Image classification data set "DATASETS_ORGANIZED" (louieesss/Capstone on GitHub). Class labels (3): not pollinated, pollinated, pollinating.

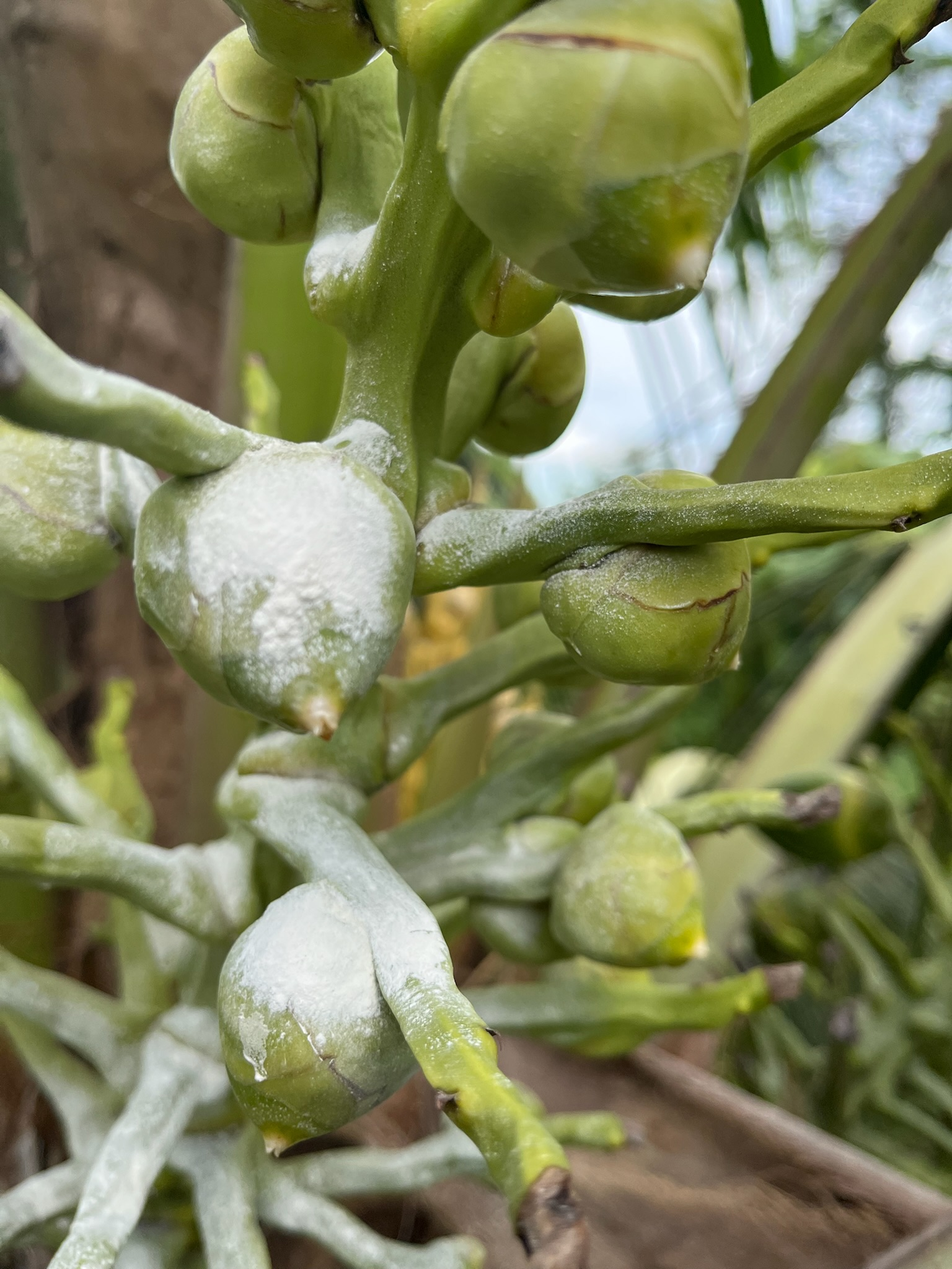
Label: pollinating

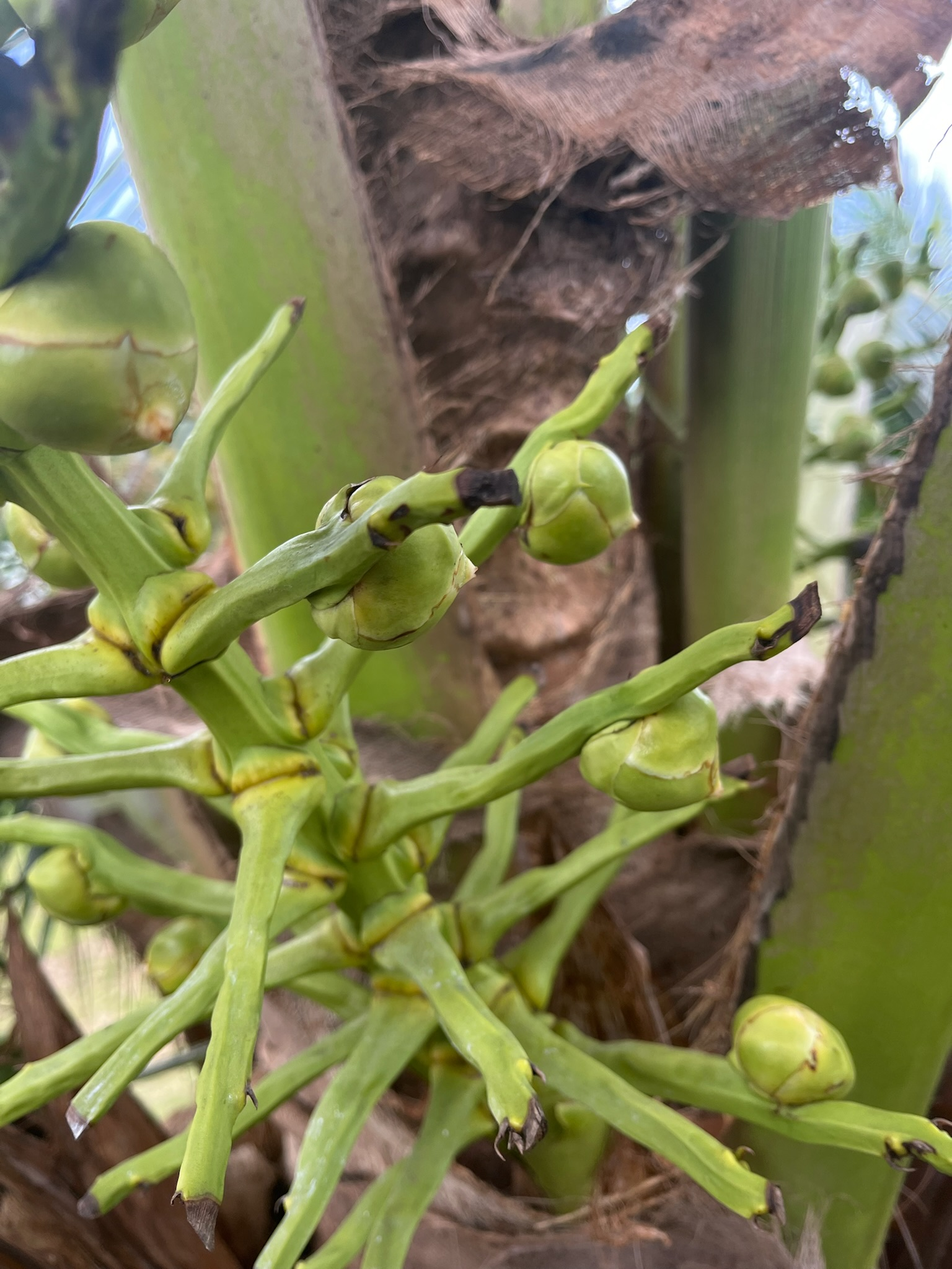
Label: pollinating

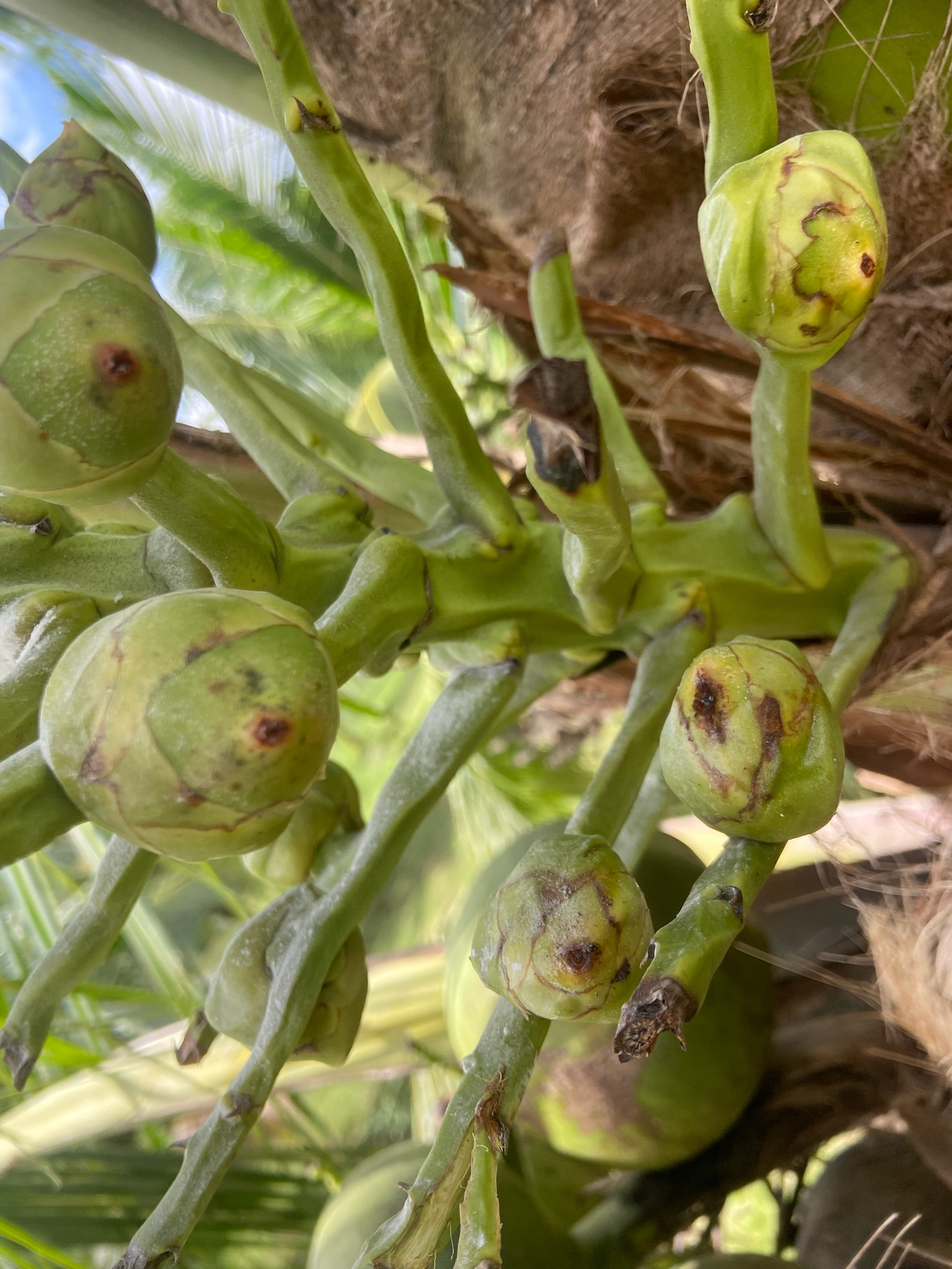
Label: pollinated

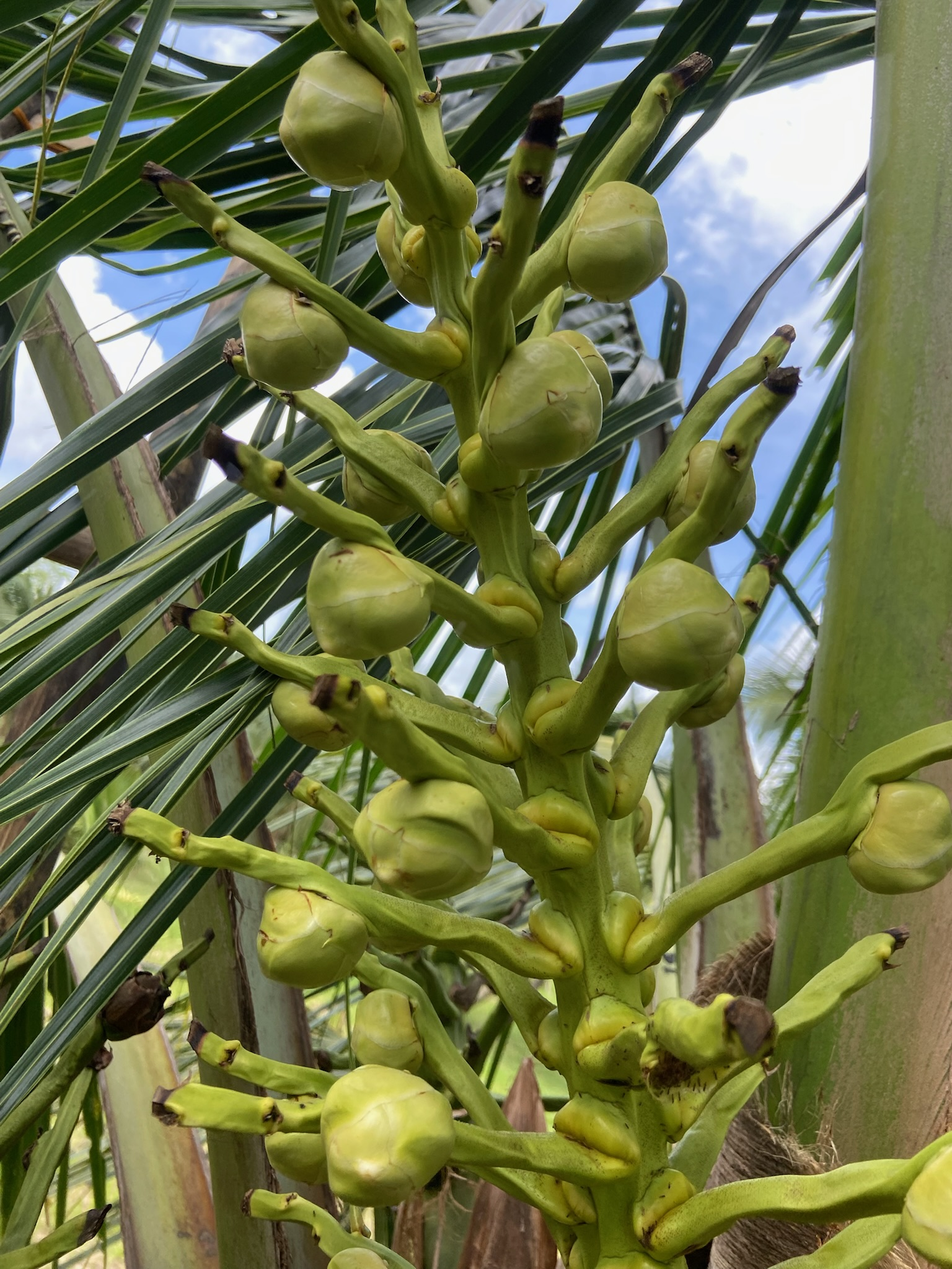
Label: not pollinated

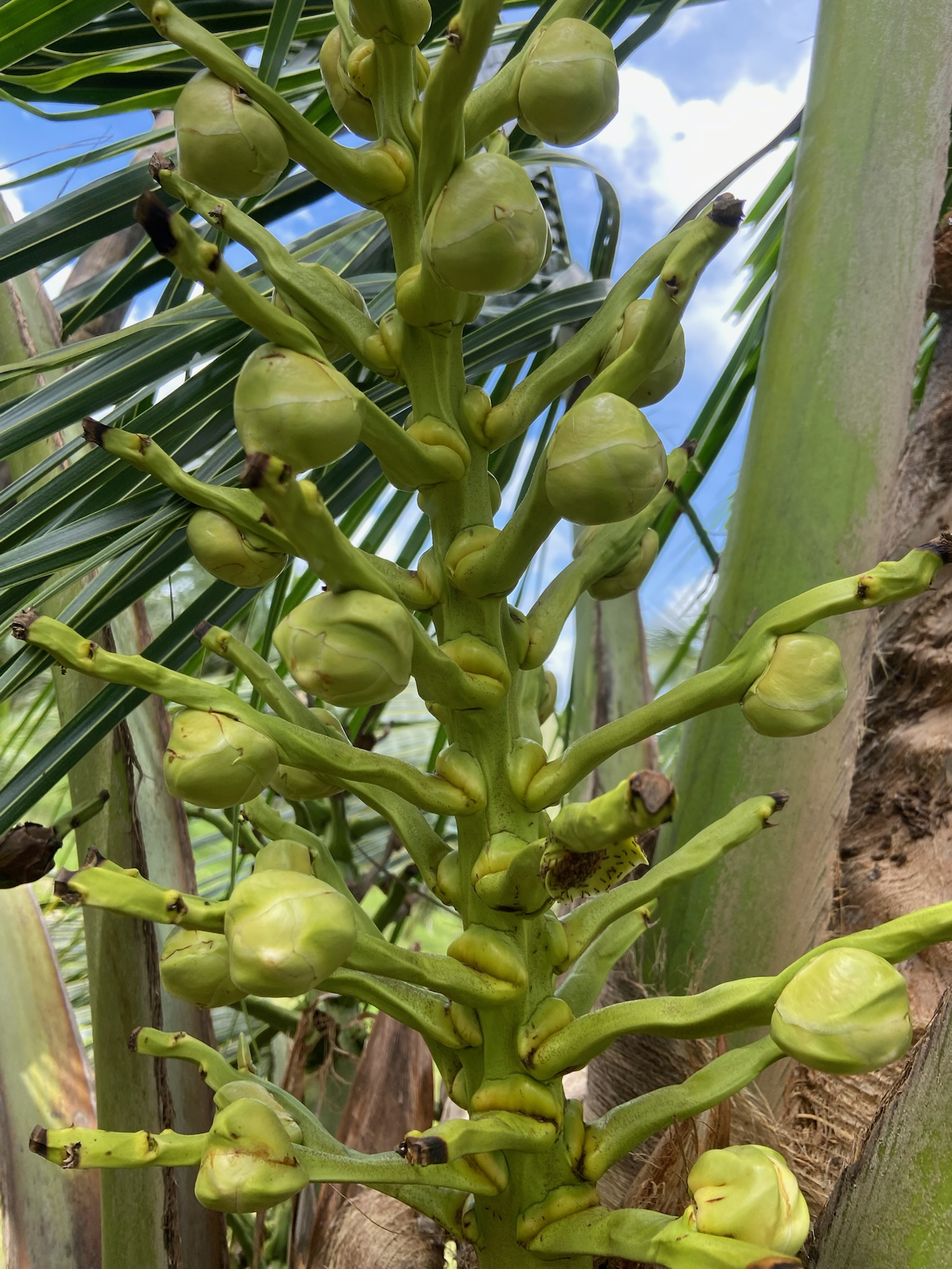
Label: not pollinated

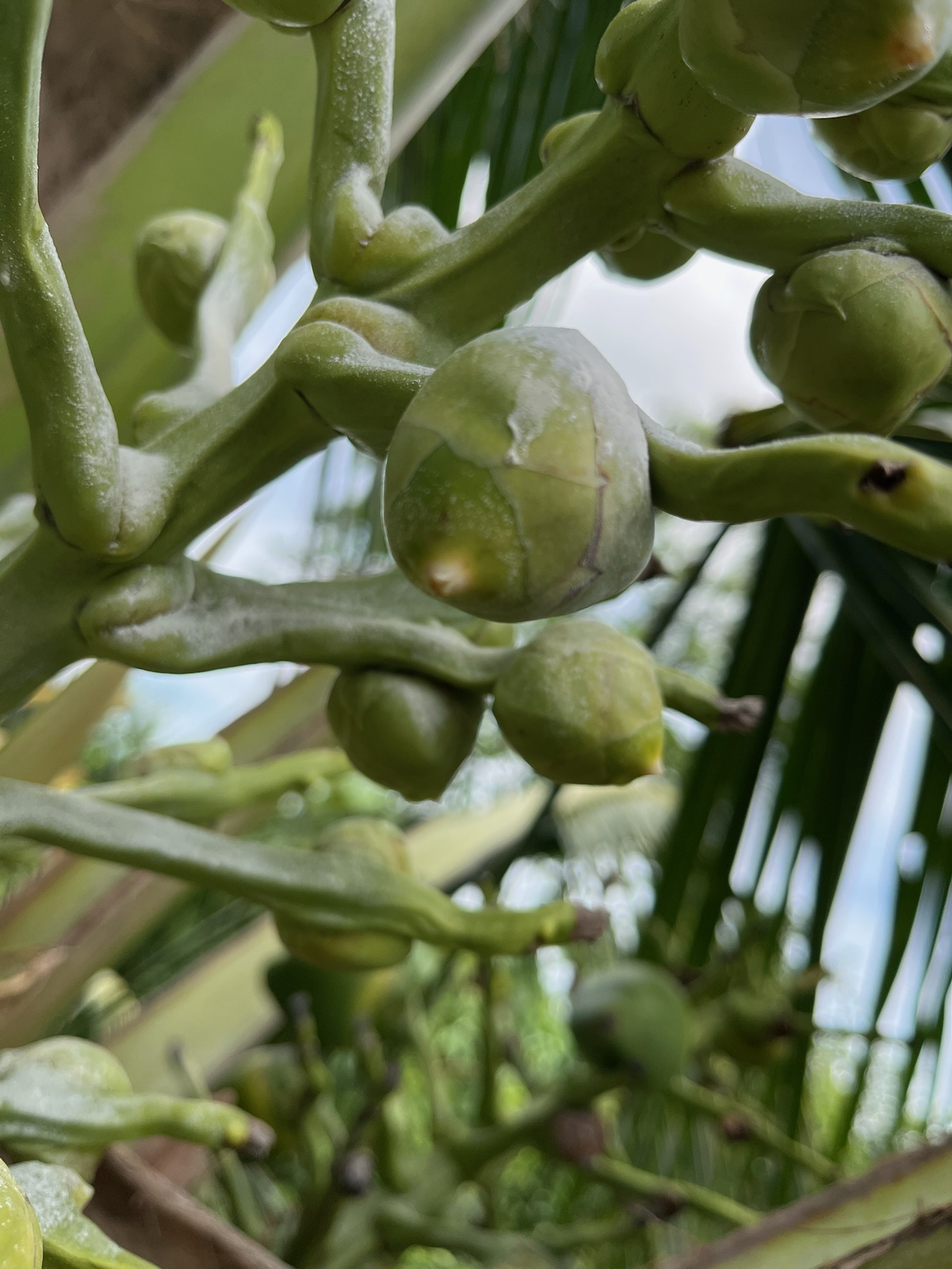
Label: pollinating
